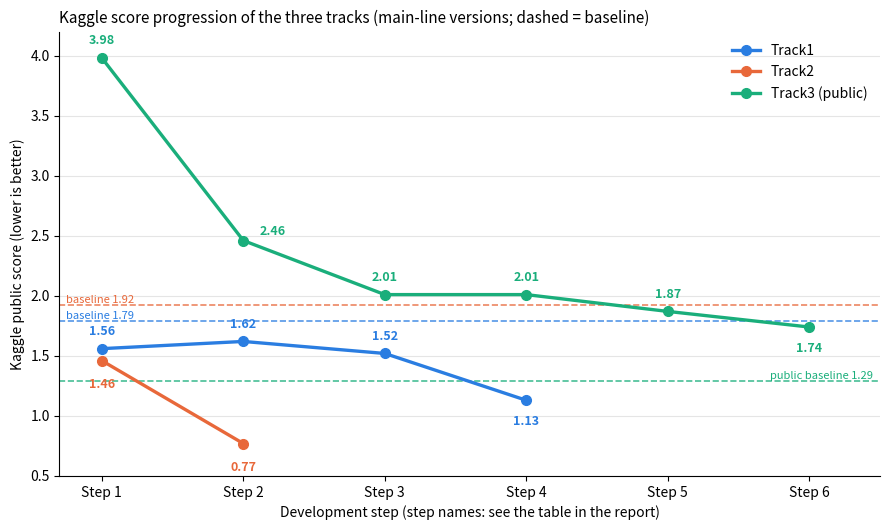

Source code (Python): (Note: this script raises an exception after producing the figure.)
"""Kaggle score progression of the three tracks in ONE chart.

Usage: python3 make_progress_fig.py [output.png]   (needs matplotlib)
x axis = development step (the step names of each track are listed in the report table);
y axis = Kaggle public score (lower is better); dashed lines = the baseline of each track.
Only the versions on the main line are drawn; side experiments are discussed in the report text.
"""
import sys

import matplotlib

matplotlib.use("Agg")
import matplotlib.pyplot as plt

BLUE, ORANGE, GREEN, GRAY = "#2a7de1", "#e8683a", "#1aae7b", "#8a8984"

# (label, color, scores per step, baseline, value-label placement per step: +1 above, -1 below)
TRACKS = [
    ("Track1", BLUE, [1.56, 1.62, 1.52, 1.13], 1.79, [(0, 10, "center"), (0, 10, "center"), (0, 10, "center"), (0, -18, "center")], "baseline 1.79", "left"),
    ("Track2", ORANGE, [1.46, 0.77], 1.92, [(0, -20, "center"), (0, -20, "center")], "baseline 1.92", "left"),
    ("Track3 (public)", GREEN, [3.98, 2.46, 2.01, 2.01, 1.87, 1.74], 1.29, [(0, 10, "center"), (12, 4, "left"), (0, 10, "center"), (0, 10, "center"), (0, 10, "center"), (0, -18, "center")], "public baseline 1.29", "right"),
]

out = sys.argv[1] if len(sys.argv) > 1 else "figures/all_tracks_progress.png"
fig, ax = plt.subplots(figsize=(9, 5.4))
for name, color, ys, base, place, base_label, base_side in TRACKS:
    xs = list(range(1, len(ys) + 1))
    ax.plot(xs, ys, "-o", color=color, lw=2.4, ms=7, label=name, zorder=3)
    for x, y, (dx, dy, ha) in zip(xs, ys, place):
        ax.annotate(f"{y:.2f}", (x, y), textcoords="offset points", xytext=(dx, dy),
                    ha=ha, fontsize=9, color=color, fontweight="bold")
    ax.axhline(base, color=color, ls="--", lw=1.2, alpha=0.8)
    if base_side == "left":
        ax.text(0.75, base, base_label, ha="left", va="bottom", fontsize=8, color=color)
    else:
        ax.text(6.45, base, base_label, ha="right", va="bottom", fontsize=8, color=color)

ax.set_xticks(range(1, 7))
ax.set_xticklabels([f"Step {i}" for i in range(1, 7)])
ax.set_xlim(0.7, 6.5)
ax.set_ylim(0.5, 4.2)
ax.set_xlabel("Development step (step names: see the table in the report)")
ax.set_ylabel("Kaggle public score (lower is better)")
ax.grid(axis="y", color="#e5e5e5")
for side in ("top", "right"):
    ax.spines[side].set_visible(False)
ax.legend(loc="upper right", frameon=False)
ax.set_title("Kaggle score progression of the three tracks (main-line versions; dashed = baseline)", fontsize=11, loc="left")
fig.tight_layout()
fig.savefig(out, dpi=170)
print("wrote", out)
